Run: headless pygame with SDL's dummy video driver; simulated clock (each Clock.tick advances the game by its frame time, no real sleeping); random seed 0; keys injected as events and as key.get_pressed() state; no mouse input.
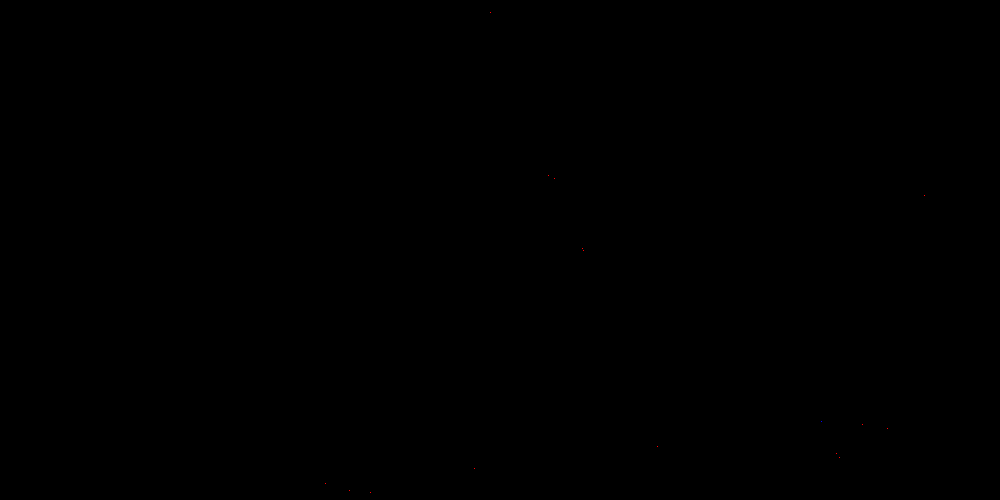
Frame 1 of 4 · flips 1–60 · no input
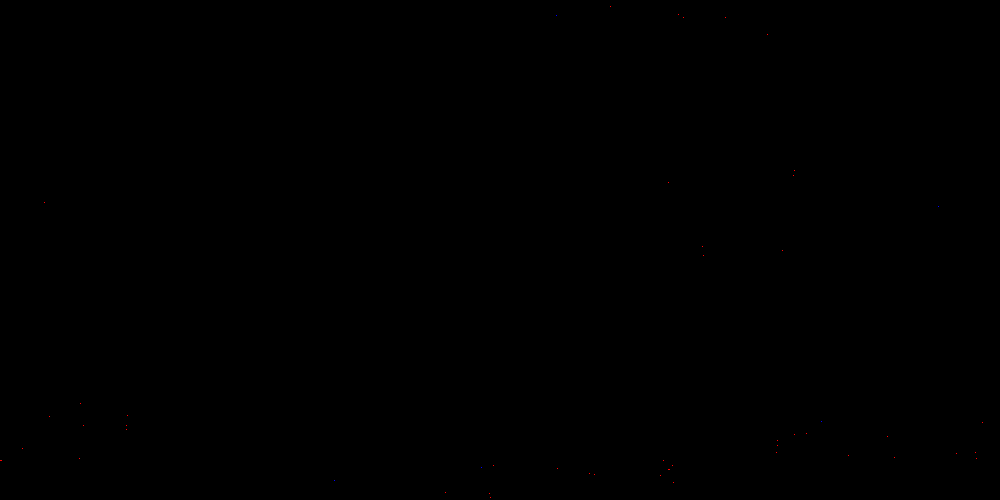
Frame 2 of 4 · flips 61–180 · tapped SPACE, RETURN · held RIGHT (→), D
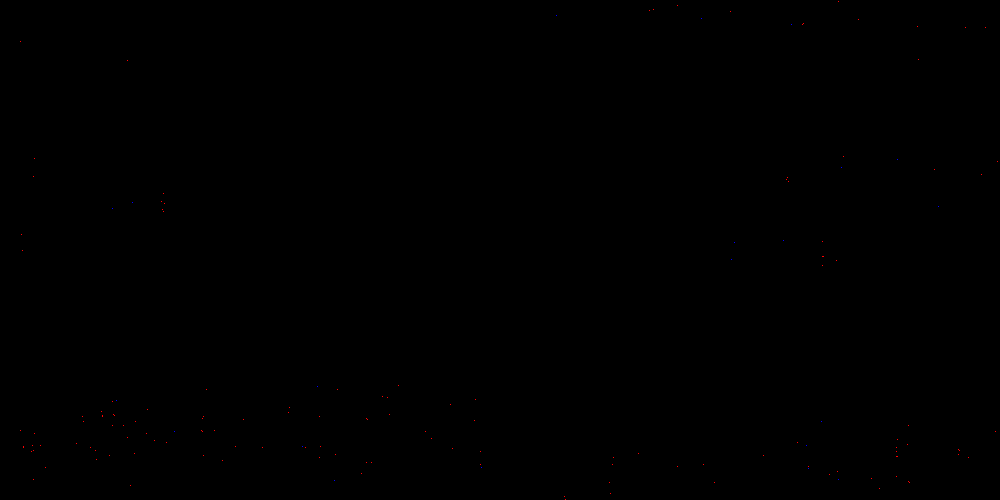
Frame 3 of 4 · flips 181–300 · held DOWN (↓), S
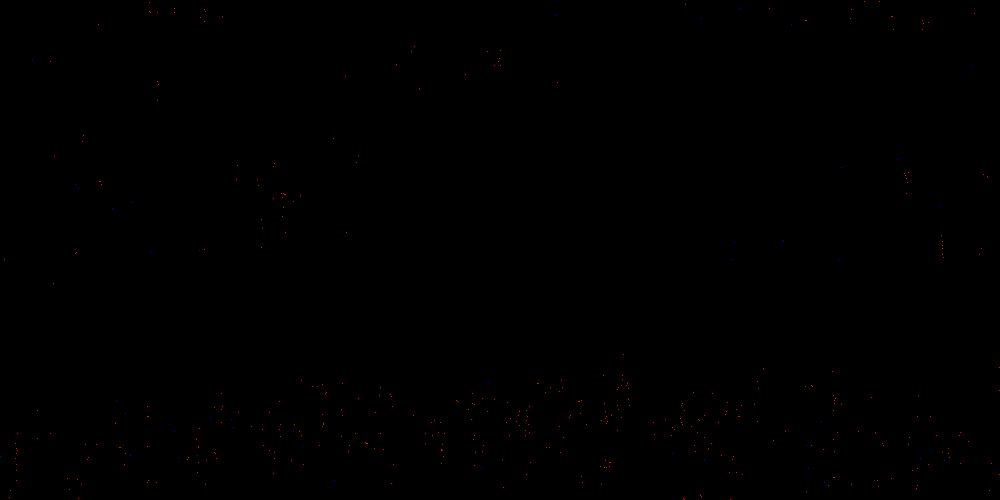
Frame 4 of 4 · flips 301–420 · held LEFT (←), A, UP (↑), W

The pygame program that drew these frames:

import pygame
import random
import math


class Cell:
    def __init__(self, cords, speed, lifeTime=100):
        self.cords = cords
        self.speed = speed
        self.lifeTime = lifeTime
        self.findRadius = None


pygame.init()
screen = pygame.display.set_mode((1000, 500))
clock = pygame.time.Clock()
running = True
dt = 0


alotCells = [Cell(pygame.Vector2(random.randint(0, screen.get_width()), random.randint(0, screen.get_height())), 1) for _ in range(10)]


while running:
    for event in pygame.event.get():
        if event.type == pygame.QUIT:
            running = False

    screen.fill("black")

    for i in range(len(alotCells)):
        if alotCells[i].speed > 0:
            alotCells[i].cords[0]+=alotCells[i].speed
            alotCells[i].cords[1]+=random.randint(-alotCells[i].speed, alotCells[i].speed)

        if alotCells[i].cords[0]<0:alotCells[i].cords[0]=screen.get_width()+alotCells[i].cords[0]
        if alotCells[i].cords[0]>screen.get_width():alotCells[i].cords[0]=alotCells[i].cords[0]-screen.get_width()

        if alotCells[i].cords[1]<0:alotCells[i].cords[1]=screen.get_height()+alotCells[i].cords[1]
        if alotCells[i].cords[1]>screen.get_height():alotCells[i].cords[1]=alotCells[i].cords[1]-screen.get_height()


        if random.randint(0, 99) == 99:
            if alotCells[i].speed > 0:
                if len(alotCells) < 5000:
                    newc = pygame.Vector2(alotCells[i].cords[0]-1, alotCells[i].cords[1] + random.randint(-alotCells[i].speed, alotCells[i].speed))
                    news = alotCells[i].speed + random.randint(-1, 1)
                    newlt = alotCells[i].lifeTime + random.randint(-10, 10)
                    alotCells.append(Cell(newc, news, lifeTime=newlt))

        #alotCells[i].lifeTime -= 1
        #if alotCells[i].lifeTime == 0:
            #alotCells[i] == None
            #alotCells.pop(i)



    for i in range(len(alotCells)):
        if alotCells[i].speed == 0:
            pygame.draw.rect(screen, "blue", (alotCells[i].cords[0], alotCells[i].cords[1], 1, 1))
        else:
            pygame.draw.rect(screen, "red", (alotCells[i].cords[0], alotCells[i].cords[1], 1, 1))



    dt = clock.tick(100) / 1000.0 # limits FPS to 60

    pygame.display.flip()
pygame.quit()




#    keys = pygame.key.get_pressed()
#    if keys[pygame.K_a]:
#        cords[0] -= speed
#    if keys[pygame.K_d]:
#        cords[0] += speed
#    if keys[pygame.K_w]:
#        cords[1] -= speed
#    if keys[pygame.K_s]:
#        cords[1] += speed
